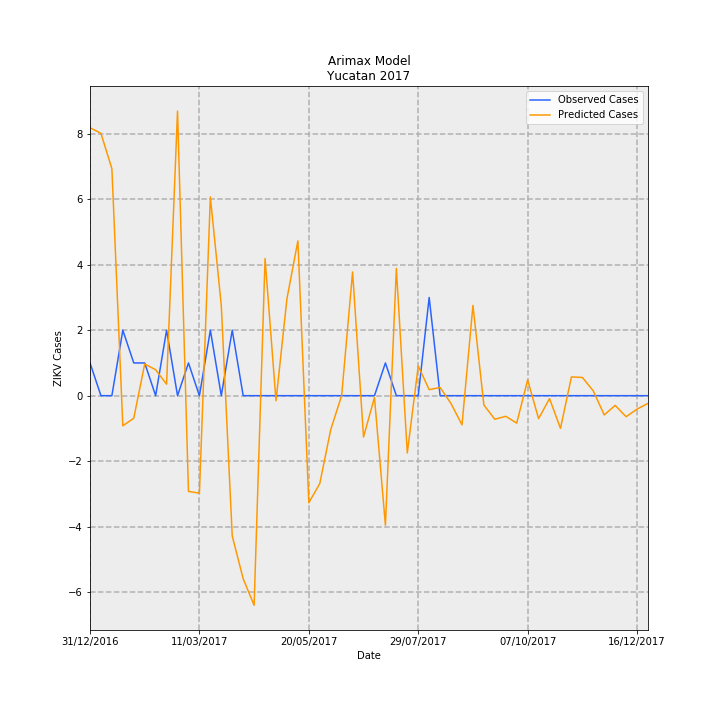

The data file committed next to this chart (first rows):
Date, predictions_incidence, observed_incidence, Predicted Cases, Observed Cases, error
31/12/2016, 0.3903, 0.04768, 8.184, 1, -7.184
07/01/2017, 0.3821, 0.0, 8.014, 0.0, -8.014
14/01/2017, 0.3306, 0.0, 6.934, 0.0, -6.934
21/01/2017, -0.04385, 0.09537, -0.9196, 2, 2.92
28/01/2017, -0.03285, 0.04768, -0.6889, 1, 1.689
04/02/2017, 0.0462, 0.04768, 0.969, 1, 0.03102
11/02/2017, 0.03772, 0.0, 0.791, 0.0, -0.791
18/02/2017, 0.01674, 0.09537, 0.351, 2, 1.649
25/02/2017, 0.4145, 0.0, 8.693, 0.0, -8.693
04/03/2017, -0.1394, 0.04768, -2.924, 1, 3.924
11/03/2017, -0.142, 0.0, -2.978, 0.0, 2.978
18/03/2017, 0.2895, 0.09537, 6.072, 2, -4.072
25/03/2017, 0.1314, 0.0, 2.756, 0.0, -2.756
01/04/2017, -0.2044, 0.09537, -4.286, 2, 6.286
08/04/2017, -0.2667, 0.0, -5.592, 0.0, 5.592
15/04/2017, -0.3053, 0.0, -6.403, 0.0, 6.403
22/04/2017, 0.1997, 0.0, 4.189, 0.0, -4.189
29/04/2017, -0.007493, 0.0, -0.1571, 0.0, 0.1571
06/05/2017, 0.1412, 0.0, 2.962, 0.0, -2.962
13/05/2017, 0.2255, 0.0, 4.728, 0.0, -4.728
20/05/2017, -0.156, 0.0, -3.271, 0.0, 3.271
27/05/2017, -0.1281, 0.0, -2.687, 0.0, 2.687
03/06/2017, -0.0495, 0.0, -1.038, 0.0, 1.038
10/06/2017, 0.0001626, 0.0, 0.003411, 0.0, -0.003411
17/06/2017, 0.1802, 0.0, 3.78, 0.0, -3.78
24/06/2017, -0.06015, 0.0, -1.261, 0.0, 1.261
01/07/2017, -0.002587, 0.0, -0.05426, 0.0, 0.05426
08/07/2017, -0.1886, 0.04768, -3.956, 1, 4.956
15/07/2017, 0.1854, 0.0, 3.887, 0.0, -3.887
22/07/2017, -0.08344, 0.0, -1.75, 0.0, 1.75
29/07/2017, 0.04314, 0.0, 0.9048, 0.0, -0.9048
05/08/2017, 0.008749, 0.143, 0.1835, 3.0, 2.817
12/08/2017, 0.01198, 0.0, 0.2512, 0.0, -0.2512
19/08/2017, -0.01153, 0.0, -0.2419, 0.0, 0.2419
26/08/2017, -0.04249, 0.0, -0.891, 0.0, 0.891
02/09/2017, 0.1315, 0.0, 2.759, 0.0, -2.759
09/09/2017, -0.01362, 0.0, -0.2856, 0.0, 0.2856
16/09/2017, -0.03433, 0.0, -0.7199, 0.0, 0.7199
23/09/2017, -0.03005, 0.0, -0.6301, 0.0, 0.6301
30/09/2017, -0.03993, 0.0, -0.8374, 0.0, 0.8374
07/10/2017, 0.02292, 0.0, 0.4806, 0.0, -0.4806
14/10/2017, -0.03344, 0.0, -0.7013, 0.0, 0.7013
21/10/2017, -0.004258, 0.0, -0.0893, 0.0, 0.0893
28/10/2017, -0.0476, 0.0, -0.9983, 0.0, 0.9983
04/11/2017, 0.0273, 0.0, 0.5725, 0.0, -0.5725
11/11/2017, 0.02658, 0.0, 0.5575, 0.0, -0.5575
18/11/2017, 0.006952, 0.0, 0.1458, 0.0, -0.1458
25/11/2017, -0.02807, 0.0, -0.5886, 0.0, 0.5886
02/12/2017, -0.01413, 0.0, -0.2964, 0.0, 0.2964
09/12/2017, -0.03065, 0.0, -0.6428, 0.0, 0.6428
16/12/2017, -0.01957, 0.0, -0.4104, 0.0, 0.4104
23/12/2017, -0.0112, 0.0, -0.2349, 0.0, 0.2349
